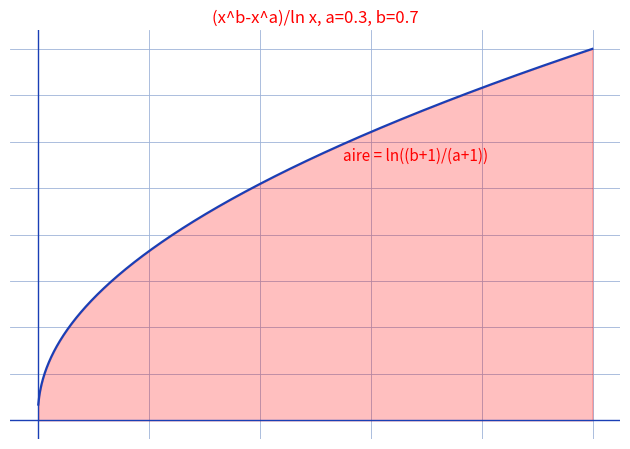

Write the Python code that produced this figure.
"""Reproduit l'integrale de Frullani I = integrale_0^1 (x^b-x^a)/ln x dx (p. integrale-tableau-2).

Fond : par f(t) = integrale_0^1 (e^{bt ln x}-e^{at ln x})/ln x dx,
f'(t) integree donne f(1) = ln|(b+1)/(a+1)|. Reproduction (a = 0.3,
b = 0.7) : integrande sur ]0, 1[ et aire = ln((b+1)/(a+1)).

Style "stylo" : courbe bleue, aire rouge clair, fond quadrille bleu.

Sortie : raw/analyse-integrales/integrale-tableau-2/assets/frullani.png

Usage :
  uv run scripts/reproduce_integrale-tableau-2_1.py   (depuis ~/KpihX-Labs/Explore/lab/)

Exemples :
>>> # $ uv run scripts/reproduce_integrale-tableau-2_1.py
>>> # OK -> .../assets/frullani.png (NNNNN o)
"""

import matplotlib.pyplot as plt
import numpy as np
from pathlib import Path

OUT = (
    Path.home()
    / "KpihX-Labs/Explore/sciencurious/raw/tableau-noir"
    "/integrale-tableau-2/assets/frullani.png"
)
OUT.parent.mkdir(parents=True, exist_ok=True)

BLUE, RED = "#1a3fb5", "red"
A, B = 0.3, 0.7

xs = np.linspace(0.001, 0.999, 1201)
ys = (xs**B - xs**A) / np.log(xs)

fig, ax = plt.subplots(figsize=(6.4, 4.6))
ax.grid(True, color="#9db3d8", linewidth=0.6)  # papier quadrille bleu
ax.set_axisbelow(True)
ax.tick_params(labelbottom=False, labelleft=False, length=0)  # grille gardee, etiquettes masquees
for spine in ax.spines.values():
    spine.set_visible(False)

ax.axhline(0, color=BLUE, linewidth=1.0)
ax.axvline(0, color=BLUE, linewidth=1.0)
ax.fill_between(xs, ys, color=RED, alpha=0.25)
ax.plot(xs, ys, color=BLUE, linewidth=1.6)
ax.text(0.55, 0.28, "aire = ln((b+1)/(a+1))", color=RED, fontsize=11)
ax.set_title("(x^b-x^a)/ln x, a=0.3, b=0.7", color=RED, fontsize=12)

fig.tight_layout()
fig.savefig(OUT, dpi=150)
print(f"OK -> {OUT} ({OUT.stat().st_size} o)")
